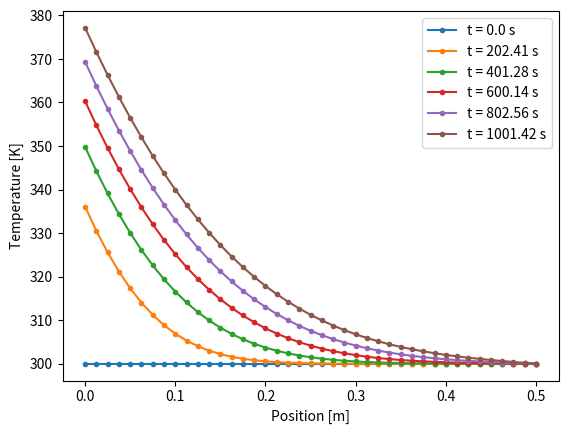

Write Python code to recreate this figure.
"""Solve heat diffusion in a rod with a constant heat flux at the left end"""

import matplotlib.pyplot as plt
import numpy as np

# == Constants ==
D = 2.2e-5  # Thermal diffusivity [m^2/s]
L = 0.5  # Rod length [m]
N = 40  # Number of subdivisions
TL = 300  # Right boundary temperature [K]
k = 45  # Thermal conductivity [W/(m K)]
qin = 20000  # Heat flux entering the left end [W/m^2]
tplot = 200  # Plot interval [s]
tmax = 1000  # Simulation duration [s]


# == Functions ==
def euler_step(T, t, D, dt, dx):
    """Advance one explicit step, then apply the boundary conditions"""
    Tnew = T.copy()
    sigma = dt * D / dx**2
    Tnew[1:-1] = sigma * T[:-2] + (1 - 2 * sigma) * T[1:-1] + sigma * T[2:]
    # Both temperatures in the flux condition must be at the new time level
    Tnew[0] = Tnew[1] + qin * dx / k
    Tnew[-1] = TL
    return Tnew


def main():
    x = np.linspace(0.0, L, N + 1)
    dx = x[1] - x[0]
    dt = 0.5 * dx * dx / D
    print(f"Time step: {dt:.6f} s")

    T = np.full(N + 1, TL, dtype=float)
    _, ax = plt.subplots()
    ax.plot(x, T, ".-", label="t = 0.0 s")
    t = 0.0
    next_plot = tplot

    while t < tmax:
        T = euler_step(T, t, D, dt, dx)
        t += dt
        if t >= next_plot:
            next_plot += tplot
            ax.plot(x, T, ".-", label=f"t = {t:.2f} s")

    ax.set_xlabel("Position [m]")
    ax.set_ylabel("Temperature [K]")
    ax.legend()
    return T


if __name__ == "__main__":
    initial = np.array([300.0, 320.0, 300.0, 300.0])
    updated = euler_step(initial, 0, D, 0.25 * 0.1**2 / D, 0.1)
    np.testing.assert_allclose(updated, [310 + qin * 0.1 / k, 310, 305, TL])
    np.testing.assert_array_equal(initial, [300, 320, 300, 300])

    x = np.linspace(0.0, L, N + 1)
    dx = x[1] - x[0]
    steady = TL + qin * (L - x) / k
    np.testing.assert_allclose(euler_step(steady, 0, D, 0.5 * dx * dx / D, dx), steady)
    main()
    plt.show()
